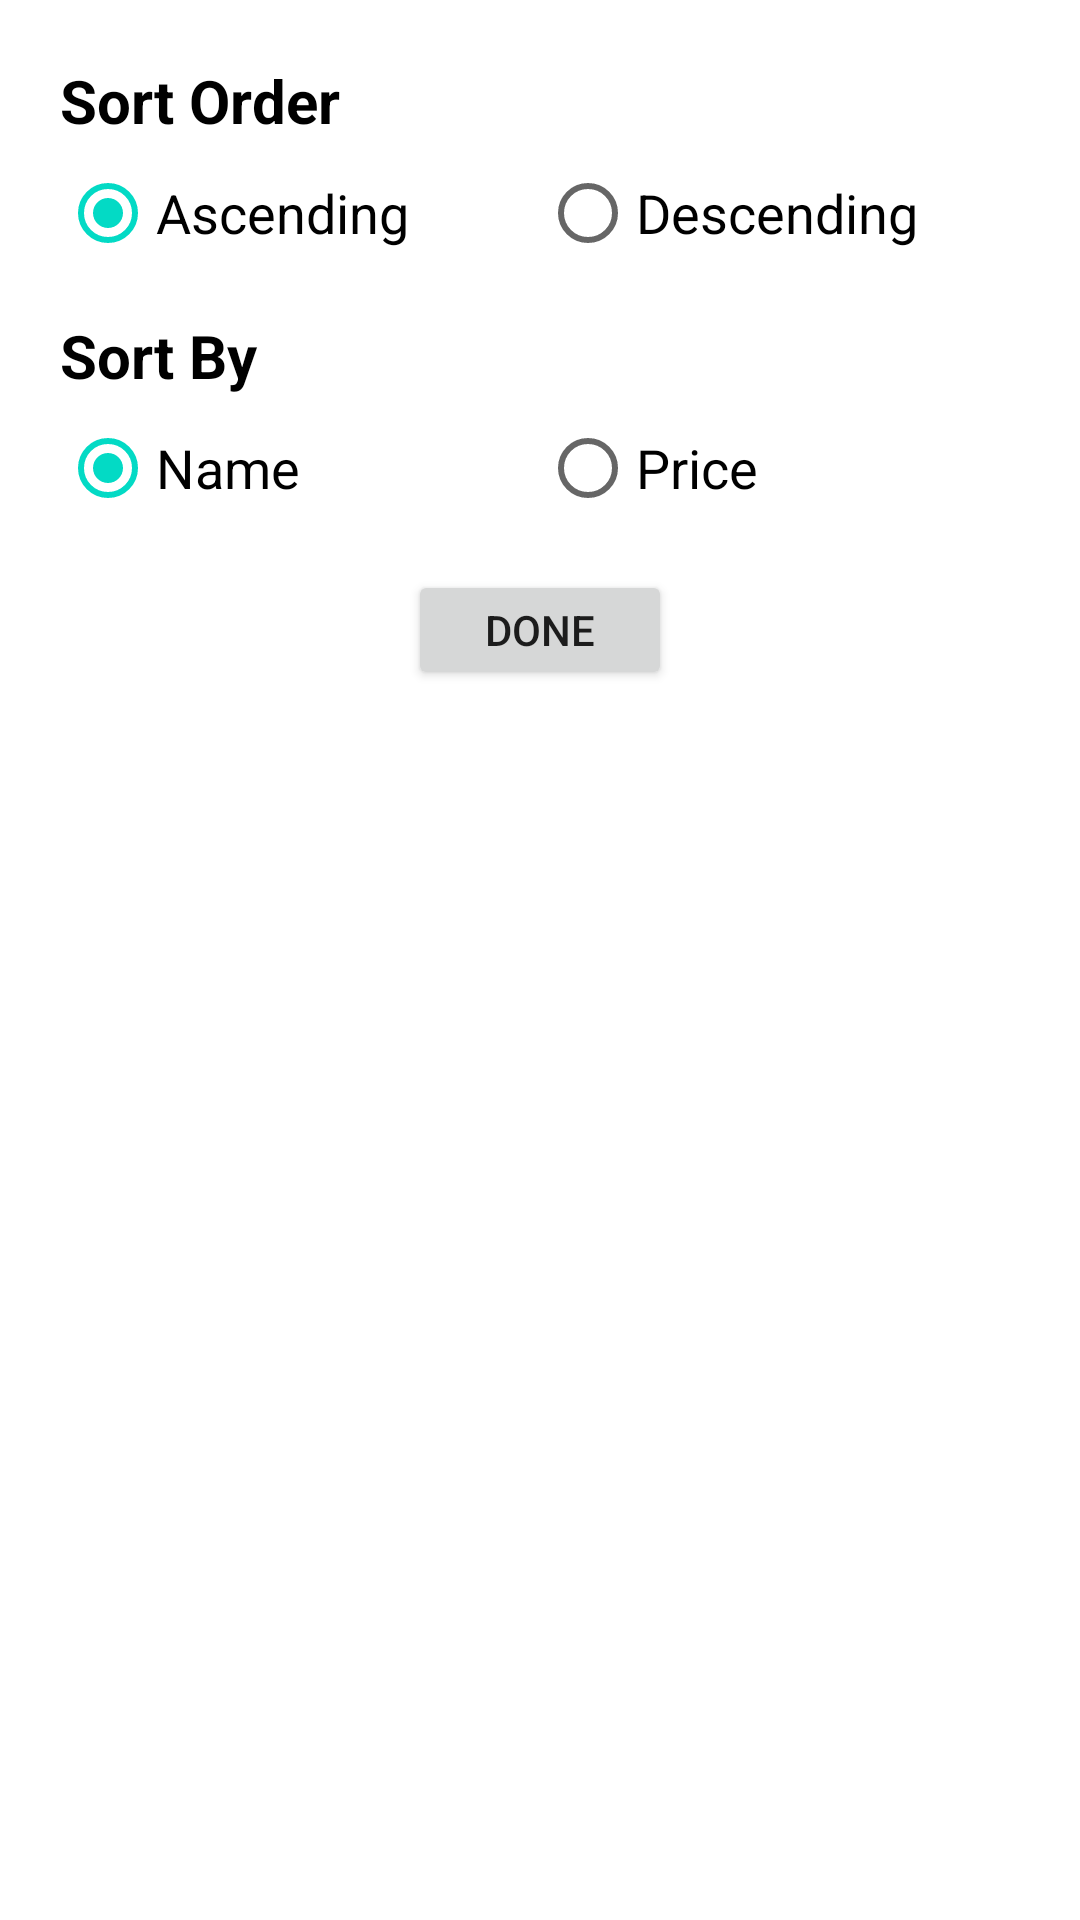

Here is an Android app screen rendered from its layout file. Give the layout XML and the strings, colors and styles it references.
<!-- AndroidManifest.xml: application theme Theme.FantasyFootball -->
<!-- res/layout/filter_dialog.xml -->
<?xml version="1.0" encoding="utf-8"?>
<LinearLayout xmlns:android="http://schemas.android.com/apk/res/android"
    android:layout_width="match_parent"
    android:layout_height="match_parent"
    android:orientation="vertical">

    <LinearLayout
        android:layout_width="match_parent"
        android:layout_height="wrap_content"
        android:orientation="vertical"
        android:padding="20dp">

        <TextView
            android:layout_width="wrap_content"
            android:layout_height="wrap_content"
            android:text="@string/sort_order"
            android:textColor="@color/black"
            android:textSize="20sp"
            android:textStyle="bold" />

        <RadioGroup
            android:id="@+id/radioGroup_order"
            android:layout_width="match_parent"
            android:layout_height="wrap_content"
            android:layout_marginBottom="10dp"
            android:orientation="horizontal">

            <RadioButton
                android:id="@+id/radio_asc"
                android:layout_width="0dp"
                android:layout_height="wrap_content"
                android:layout_weight="0.5"
                android:checked="true"
                android:text="@string/sort_ascending"
                android:textSize="18sp" />

            <RadioButton
                android:id="@+id/radio_desc"
                android:layout_width="0dp"
                android:layout_height="wrap_content"
                android:layout_weight="0.5"
                android:text="@string/sort_descending"
                android:textSize="18sp" />
        </RadioGroup>

        <TextView

            android:layout_width="wrap_content"
            android:layout_height="wrap_content"
            android:text="@string/sort_by"
            android:textColor="@color/black"
            android:textSize="20sp"
            android:textStyle="bold" />

        <RadioGroup
            android:id="@+id/radioGroup_by"
            android:layout_width="match_parent"
            android:layout_height="wrap_content"
            android:orientation="horizontal">

            <RadioButton
                android:id="@+id/radio_title"
                android:layout_width="0dp"
                android:layout_height="wrap_content"
                android:layout_weight="0.5"
                android:checked="true"
                android:text="@string/sort_name"
                android:textSize="18sp" />

            <RadioButton
                android:id="@+id/radio_date"
                android:layout_width="0dp"
                android:layout_height="wrap_content"
                android:layout_weight="0.5"
                android:text="@string/sort_price"
                android:textSize="18sp" />
        </RadioGroup>

        <LinearLayout
            android:layout_width="match_parent"
            android:layout_height="wrap_content"
            android:layout_marginTop="10dp"
            android:gravity="center">

            <Button
                android:id="@+id/btn_filter_done"
                android:layout_width="wrap_content"
                android:layout_height="40dp"
                android:text="@string/sort_done" />
        </LinearLayout>
    </LinearLayout>
</LinearLayout>
<!-- resources referenced by this layout -->
<resources>
  <color name="black">#FF000000</color>
  <string name="sort_ascending">Ascending</string>
  <string name="sort_by">Sort By</string>
  <string name="sort_descending">Descending</string>
  <string name="sort_done">Done</string>
  <string name="sort_name">Name</string>
  <string name="sort_order">Sort Order</string>
  <string name="sort_price">Price</string>
  <style name="Theme.FantasyFootball" parent="Theme.MaterialComponents.DayNight.NoActionBar">
          
          <item name="colorPrimary">@color/purple_500</item>
          <item name="colorPrimaryVariant">@color/teal_700</item>
          <item name="colorOnPrimary">@color/white</item>
          
          <item name="colorSecondary">@color/teal_200</item>
          <item name="colorSecondaryVariant">@color/teal_700</item>
          <item name="colorOnSecondary">@color/black</item>
          
          <item name="android:statusBarColor">?attr/colorPrimaryVariant</item>
          
          <item name="windowActionBar">false</item>
          <item name="windowNoTitle">true</item>
      </style>
  <color name="purple_500">#FF6200EE</color>
  <color name="teal_700">#FF018786</color>
  <color name="white">#FFFFFFFF</color>
  <color name="teal_200">#FF03DAC5</color>
</resources>
